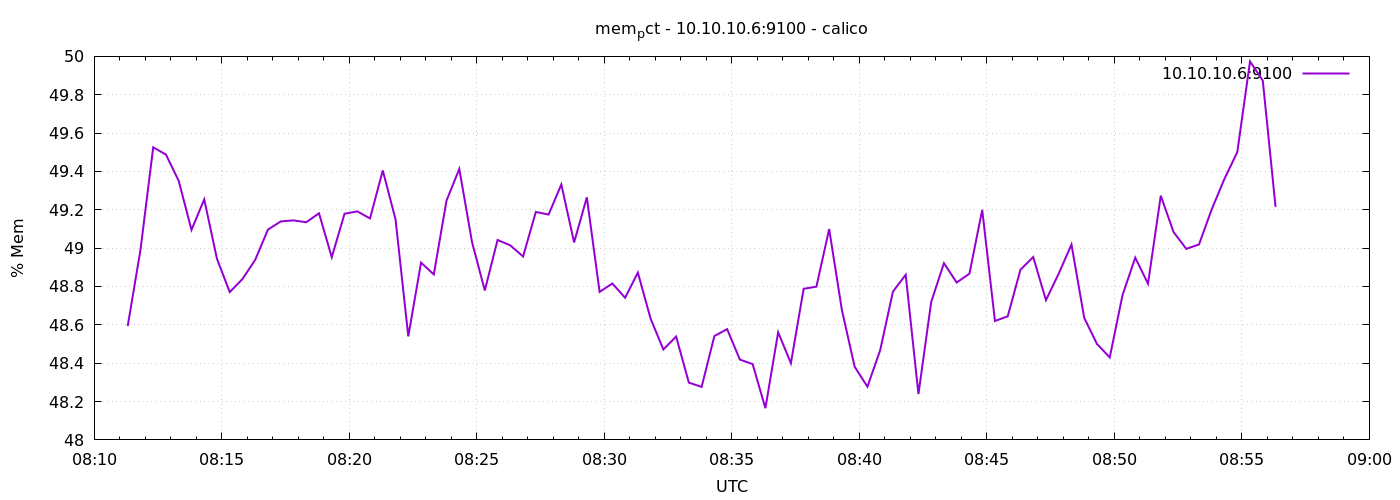

The file beside this chart, header and first rows:
1778573479	48.5938070452292
1778573509	48.99
1778573539	49.53
1778573569	49.49
1778573599	49.35
1778573629	49.1
1778573659	49.25
1778573689	48.94
1778573719	48.77
1778573749	48.84
1778573779	48.94
1778573809	49.1
1778573839	49.14
1778573869	49.14
1778573899	49.14
1778573929	49.18
1778573959	48.95
1778573989	49.18
1778574019	49.19
1778574049	49.16
1778574079	49.41
1778574109	49.15
1778574139	48.54
1778574169	48.92
1778574199	48.86
1778574229	49.25
1778574259	49.41
1778574289	49.03
1778574319	48.78
1778574349	49.04
1778574379	49.01
1778574409	48.96
1778574439	49.19
1778574469	49.18
1778574499	49.33
1778574529	49.03
1778574559	49.26
1778574589	48.77
1778574619	48.82
1778574649	48.74
1778574679	48.87
1778574709	48.63
1778574739	48.47
1778574769	48.54
1778574799	48.3
1778574829	48.28
1778574859	48.54
1778574889	48.58
1778574919	48.42
1778574949	48.4
1778574979	48.17
1778575009	48.56
1778575039	48.4
1778575069	48.79
1778575099	48.8
1778575129	49.1
1778575159	48.68
1778575189	48.38
1778575219	48.28
1778575249	48.47
1778575279	48.77
... 30 more rows
